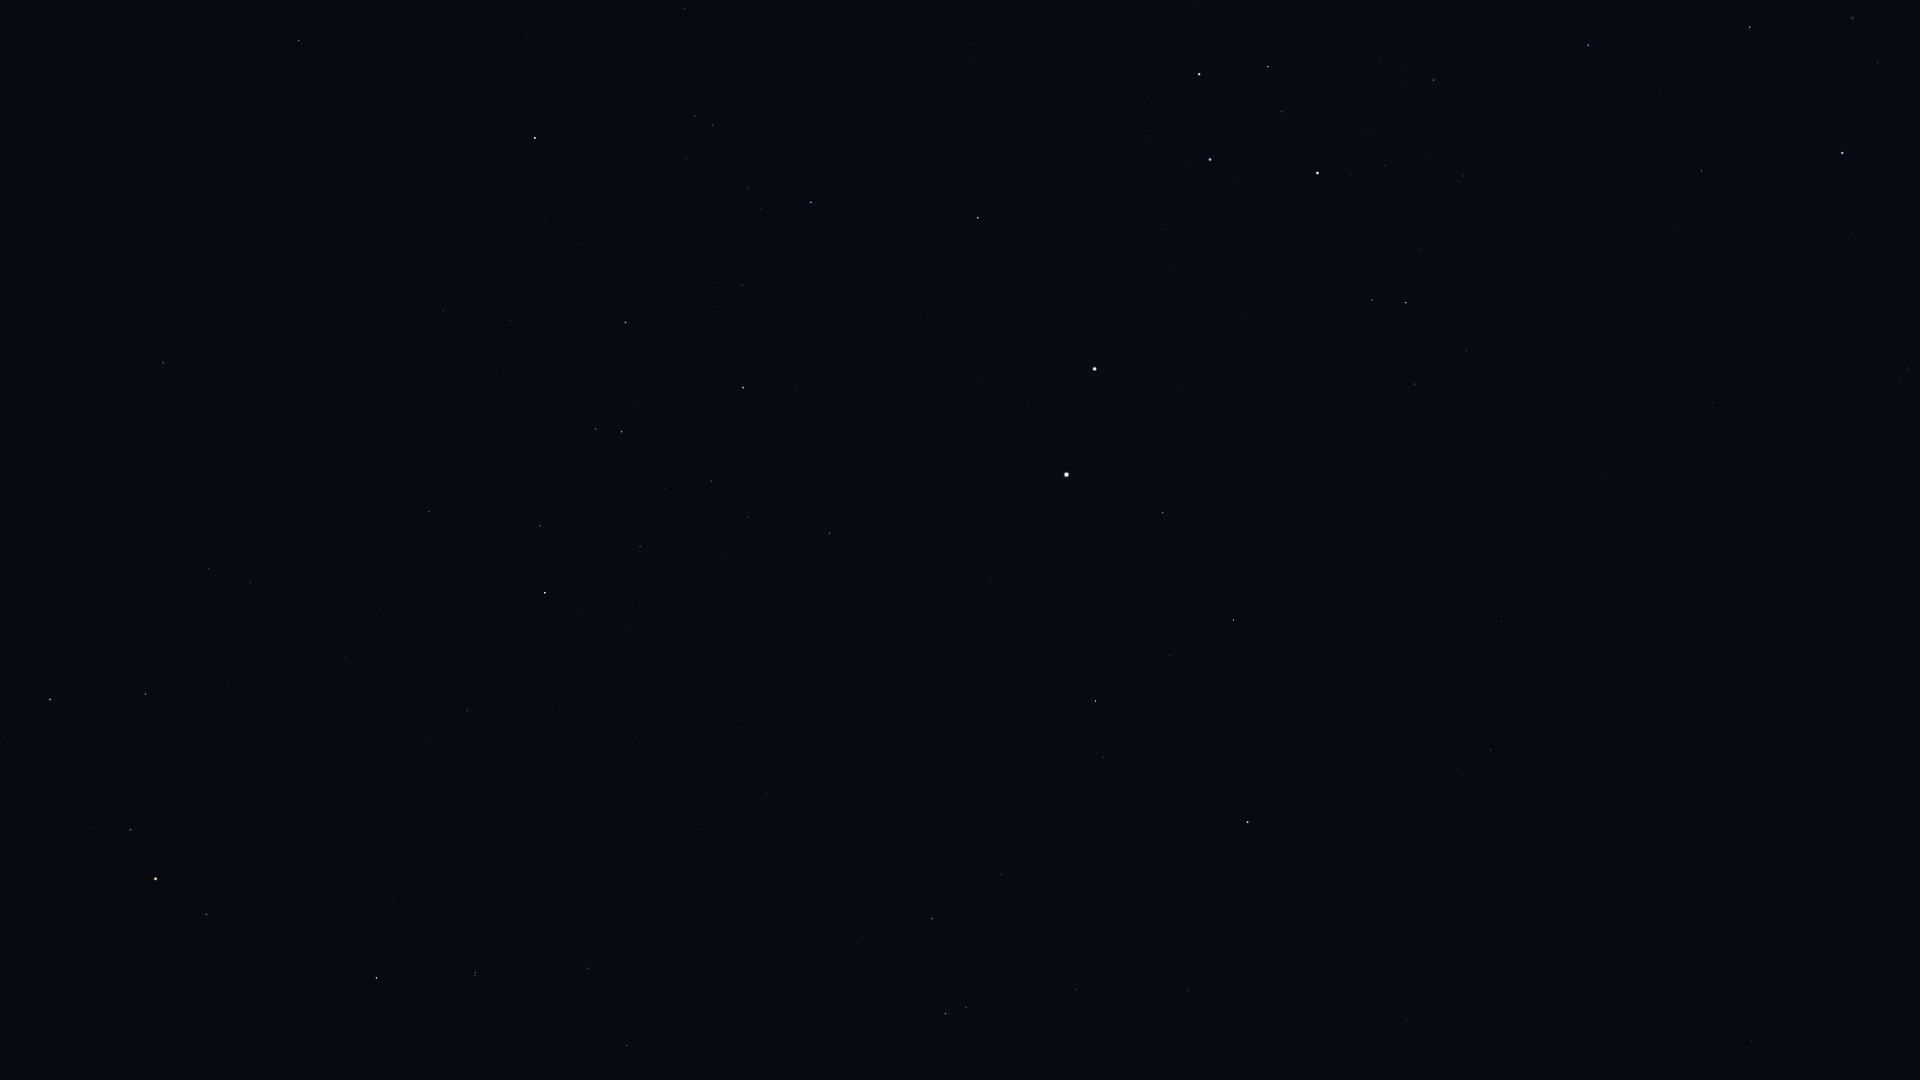

Values plotted in this chart, from the file beside it:
Star_ID, Name, X, Y
40702, HIP 40702, 1909, 368
44382, HIP 44382, 1877, 63
45238, Miaplacidus, 1842, 153
50099, HIP 50099, 1701, 171
51839, HIP 51839, 1713, 403
52419, HIP 52419, 1588, 45
56561, HIP 56561, 1434, 80
57291, Uklun, 1347, 2
57363, HIP 57363, 1463, 176
59747, Imai, 1268, 67
60000, HIP 60000, 1605, 476
60260, Ginan, 1282, 112
60644, Tupã, 1335, 188
60718, Acrux, 1317, 173
61084, Gacrux, 1199, 74
61199, HIP 61199, 1466, 351
61585, HIP 61585, 1406, 303
62322, HIP 62322, 1372, 300
62434, Mimosa, 1210, 159
65936, HIP 65936, 685, 9
66047, Dofida, 857, 114
66657, HIP 66657, 978, 218
67464, HIP 67464, 695, 116
67472, HIP 67472, 712, 125
68282, HIP 68282, 748, 188
68702, Hadar, 1095, 369
68895, HIP 68895, 299, 40
68933, Menkent, 535, 138
69415, HIP 69415, 300, 82
70306, HIP 70306, 291, 144
70576, HIP 70576, 716, 307
70638, HIP 70638, 1622, 640
71352, HIP 71352, 626, 322
71536, HIP 71536, 797, 386
71681, Toliman, 1066, 474
71683, Rigil Kentaurus, 1066, 475
71860, HIP 71860, 743, 387
71908, HIP 71908, 1163, 513
72370, HIP 72370, 1501, 621
72571, HIP 72571, 251, 298
73714, Brachium, 163, 363
74395, HIP 74395, 830, 533
74824, HIP 74824, 991, 579
74946, HIP 74946, 1233, 620
75141, HIP 75141, 540, 526
75177, HIP 75177, 429, 511
75323, HIP 75323, 1001, 599
76297, HIP 76297, 545, 593
76351, Karaka, 1521, 681
76552, HIP 76552, 579, 610
77634, HIP 77634, 346, 658
77952, HIP 77952, 1096, 701
78104, Iklil, 229, 685
78265, Fang, 145, 694
78384, HIP 78384, 467, 710
78401, Dschubba, 50, 699
78639, HIP 78639, 741, 727
78970, HIP 78970, 425, 746
79509, HIP 79509, 877, 763
80000, HIP 80000, 767, 794
... 25 more rows
